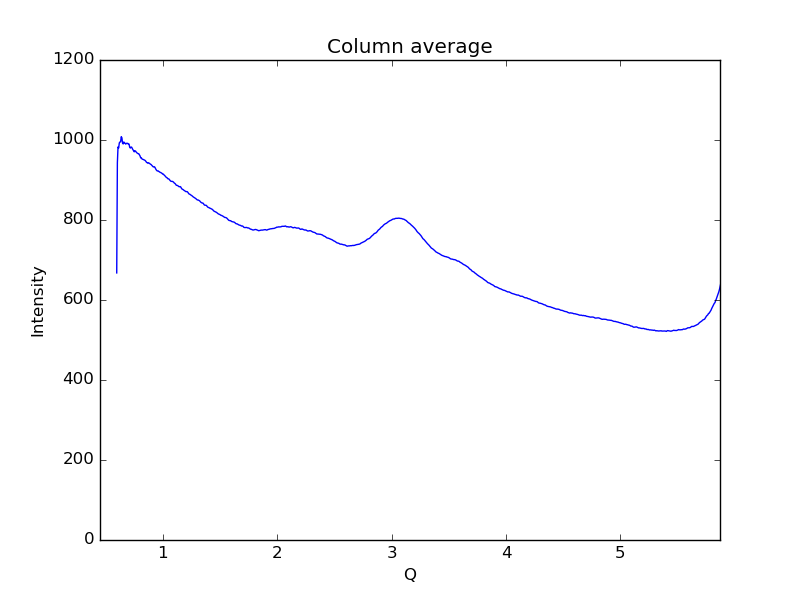

The file beside this chart, header and first rows:
0.59621693822088684, 667.722
0.6019, 943.1
0.6075, 982.6
0.6132, 980.1
0.6189, 992.7
0.6245, 995
0.6302, 995.6
0.6358, 1008
0.6415, 1006
0.6472, 992
0.6528, 990.1
0.6585, 995
0.6641, 992.2
0.6698, 991.9
0.6755, 989.7
0.6811, 991.8
0.6868, 991.6
0.6924, 991.7
0.6981, 989.5
0.7038, 989.9
0.7094, 982.2
0.7151, 979.8
0.7207, 982.4
0.7264, 982.2
0.7321, 978.7
0.7377, 975.7
0.7434, 973.6
0.749, 970.4
0.7547, 973
0.7603, 972.5
0.766, 970
0.7717, 968.1
0.7773, 966.8
0.783, 965.8
0.7886, 965.8
0.7943, 962.8
0.8, 960.2
0.8056, 955.3
0.8113, 955.5
0.8169, 952.7
0.8226, 951.8
0.8283, 951.4
0.8339, 950.4
0.8396, 949.8
0.8452, 948.6
0.8509, 946.8
0.8566, 944.2
0.8622, 943.3
0.8679, 942
0.8735, 943.1
0.8792, 942.1
0.8849, 941.1
0.8905, 939.5
0.8962, 938.8
0.9018, 936.9
0.9075, 935.2
0.9132, 933.4
0.9188, 932.5
0.9245, 933.2
0.9301, 931.7
0.9358, 928.2
... 939 more rows
